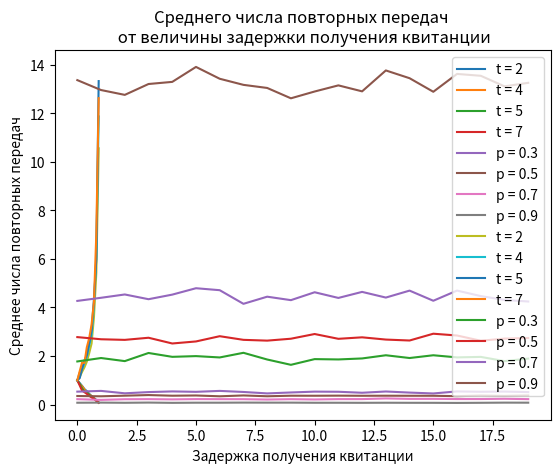

Generate this figure with matplotlib:
import matplotlib.pyplot as plt
import random
import numpy as np

n_messages = 800
max_size = 3

def getN(p, wait_time):
    successMessages = []
    virtual_channels = []

    for i in range(wait_time + 1):
        virtual_channels.append([])

    next_value = 0
    next_values = [i for i in range(wait_time + 1)]
    max_next = 0
    
    timeTotal = 0

    c = 0
    while len(successMessages) < n_messages:
        timeTotal += wait_time + 1
        for i in range(wait_time + 1):
            max_next = max(max_next, np.max(next_values))
            message = next_values.pop(0)
            
            temp_p = random.random()
            if message < n_messages:
                c += 1
                
            if temp_p > p and message < n_messages and len(virtual_channels[i]) < max_size:
                virtual_channels[i].append(message)
                
                next_values.append(max_next + 1)
            else:
                next_values.append(message)
            
            if len(virtual_channels[i]) != 0 and virtual_channels[i][0] == next_value:
                successMessages.append(virtual_channels[i].pop(0))
                next_value += 1

    return c / n_messages, n_messages / timeTotal

# point # 4 a
arguments = [i / 10 for i in range(10)] # p
t_array = [2, 4, 5, 7]
for t in t_array:
    values = []
    for i in arguments:
        temp_average, temp_t = getN(i, t)
        values.append(temp_t)
    plt.plot(arguments, values, label='t = ' + str(t))
plt.legend()
plt.title('Коэффициента использования канала \n от вероятности ошибки в канале')
plt.xlabel('Вероятность')
plt.ylabel('Коэффициента использования канала')
plt.show()

# point # 4 b
arguments = [i for i in range(20)]
p_array = [0.3, 0.5, 0.7, 0.9]
for p in p_array:
    values = []
    for i in arguments:
        temp_average, temp_t = getN(p, t)
        values.append(temp_t)

    plt.plot(arguments, values, label='p = ' + str(p))
plt.legend()
plt.title('Коэффициента использования канала \n от задержки получения квитанции')
plt.xlabel('Задержка получения квитанции')
plt.ylabel('Коэффициента использования канала')
plt.show()

# point # 4 c
arguments = [i / 10 for i in range(10)] # p
t_array = [2, 4, 5, 7]
for t in t_array:
    values = []
    for i in arguments:
        temp_average, temp_t = getN(i, t)
        values.append(temp_average)
    plt.plot(arguments, values, label='t = ' + str(t))
plt.legend()
plt.title('Среднего числа повторных передач \n от вероятности ошибки в канале')
plt.xlabel('Вероятность')
plt.ylabel('Среднее числа повторных передач')
plt.show()

# point # 4 d
arguments = [i for i in range(20)]
p_array = [0.3, 0.5, 0.7, 0.9]
for p in p_array:
    values = []
    for i in arguments:
        temp_average, temp_t = getN(p, t)
        values.append(temp_average)

    plt.plot(arguments, values, label='p = ' + str(p))
plt.legend()
plt.title('Среднего числа повторных передач \n от величины задержки получения квитанции')
plt.xlabel('Задержка получения квитанции')
plt.ylabel('Среднее числа повторных передач')
plt.show()